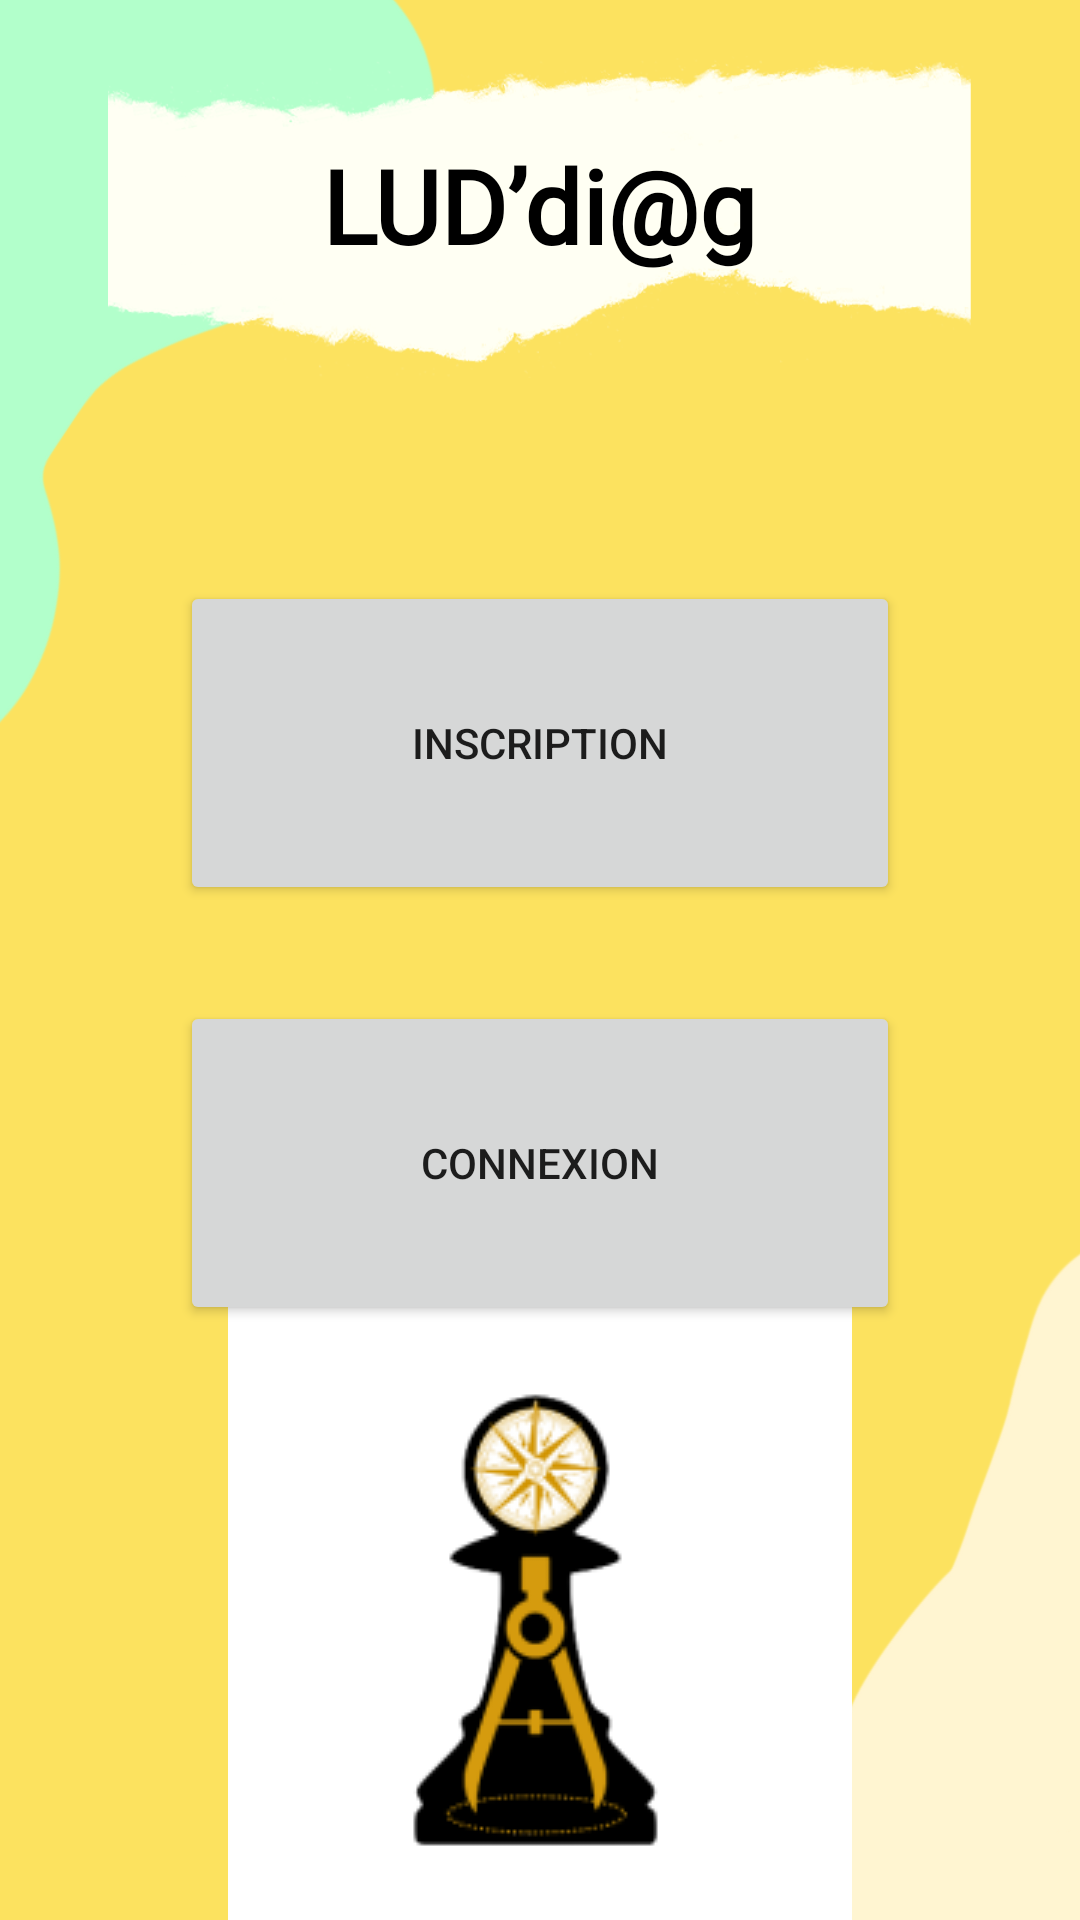

Here is an Android app screen rendered from its layout file. Give the layout XML and the strings, colors and styles it references.
<!-- AndroidManifest.xml: application theme Theme.LuddiagAPPLI -->
<!-- res/layout/activity_main.xml -->
<?xml version="1.0" encoding="utf-8"?>
<androidx.constraintlayout.widget.ConstraintLayout xmlns:android="http://schemas.android.com/apk/res/android"
    xmlns:app="http://schemas.android.com/apk/res-auto"
    xmlns:tools="http://schemas.android.com/tools"
    android:layout_width="match_parent"
    android:layout_height="match_parent"
    android:background="@drawable/fondavecblanc"
    tools:context=".View.MainActivity">


    <com.google.android.material.floatingactionbutton.FloatingActionButton
        android:id="@+id/boutonInfo"
        android:layout_width="wrap_content"
        android:layout_height="wrap_content"
        android:layout_marginTop="644dp"
        android:layout_marginEnd="24dp"
        android:clickable="true"
        android:contentDescription="retour"
        app:backgroundTint="@color/bluedark"
        app:layout_constraintEnd_toEndOf="parent"
        app:layout_constraintTop_toTopOf="parent"
        app:srcCompat="@android:drawable/ic_dialog_info" />

    <TextView
        android:id="@+id/connexion3"
        android:layout_width="246dp"
        android:layout_height="48dp"
        android:fontFamily="@font/alike"
        android:text="LUD’di@g"
        android:textAlignment="center"
        android:textColor="@color/black"
        android:textSize="34sp"
        android:textStyle="bold"
        app:layout_constraintBottom_toBottomOf="parent"
        app:layout_constraintEnd_toEndOf="parent"
        app:layout_constraintHorizontal_bias="0.497"
        app:layout_constraintStart_toStartOf="parent"
        app:layout_constraintTop_toTopOf="parent"
        app:layout_constraintVertical_bias="0.077" />

    <Button
        android:id="@+id/buttonconnexion"
        android:layout_width="0dp"
        android:layout_height="108dp"
        android:layout_marginStart="60dp"
        android:layout_marginTop="32dp"
        android:layout_marginEnd="60dp"
        android:text="Connexion"
        app:layout_constraintEnd_toEndOf="parent"
        app:layout_constraintStart_toStartOf="parent"
        app:layout_constraintTop_toBottomOf="@+id/buttoninscription" />

    <Button
        android:id="@+id/buttoninscription"
        android:layout_width="0dp"
        android:layout_height="108dp"
        android:layout_marginStart="60dp"
        android:layout_marginTop="100dp"
        android:layout_marginEnd="60dp"
        android:text="Inscription"
        app:layout_constraintEnd_toEndOf="parent"
        app:layout_constraintStart_toStartOf="parent"
        app:layout_constraintTop_toBottomOf="@+id/connexion3" />

    <ImageView
        android:id="@+id/imageView3"
        android:layout_width="wrap_content"
        android:layout_height="wrap_content"
        app:layout_constraintBottom_toBottomOf="parent"
        app:layout_constraintEnd_toEndOf="parent"
        app:layout_constraintStart_toStartOf="parent"
        app:layout_constraintTop_toBottomOf="@+id/buttonconnexion"
        app:srcCompat="@drawable/logotest" />

</androidx.constraintlayout.widget.ConstraintLayout>
<!-- resources referenced by this layout -->
<resources>
  <color name="black">#FF000000</color>
  <color name="bluedark">#2F6699</color>
  <!-- drawable fondavecblanc: png bitmap (drawable, 78796 bytes) -->
  <!-- drawable logotest: png bitmap (drawable, 12263 bytes) -->
  <style name="Theme.LuddiagAPPLI" parent="Theme.MaterialComponents.DayNight.NoActionBar">
          
          <item name="colorPrimary">@color/purple_200</item>
          <item name="colorPrimaryVariant">@color/purple_700</item>
          <item name="colorOnPrimary">@color/white</item>
          
          <item name="colorSecondary">@color/teal_200</item>
          <item name="colorSecondaryVariant">@color/teal_700</item>
          <item name="colorOnSecondary">@color/black</item>
          
          <item name="android:statusBarColor" tools:targetApi="l">?attr/colorPrimaryVariant</item>
          
      </style>
  <color name="purple_200">#FFBB86FC</color>
  <color name="purple_700">#FF3700B3</color>
  <color name="white">#FFFFFFFF</color>
  <color name="teal_200">#FF03DAC5</color>
  <color name="teal_700">#FF018786</color>
</resources>
